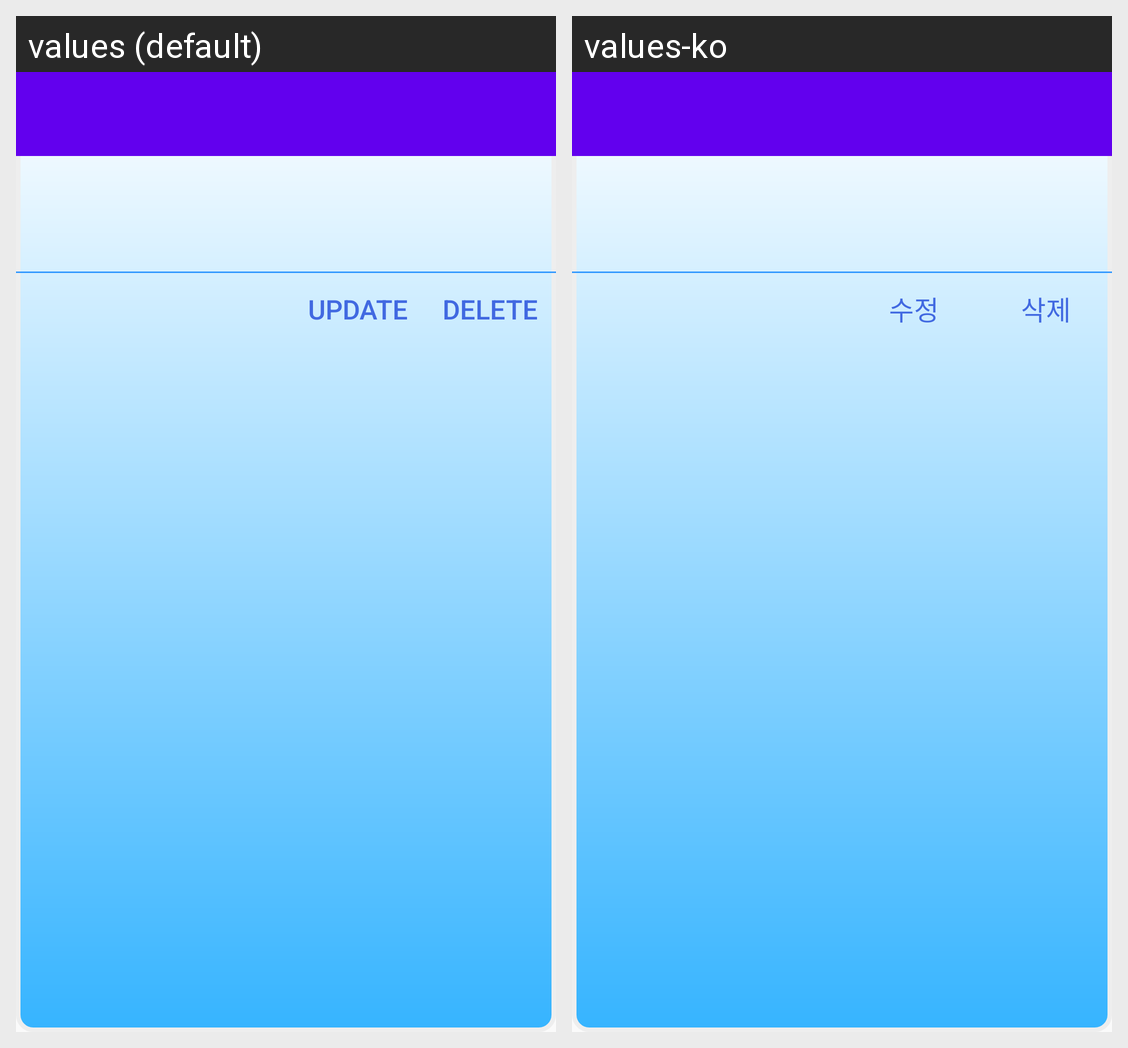

Strings drawn on this Android screen and how each of the app's shown locales translates them:
Android screen res/layout/modify_layout.xml rendered under 2 locales, left to right: values (default), values-ko. Device: Nexus 5 (rendered at 1080×1920; each locale shown at half size, 540×960, under a caption strip naming it); theme AppTheme.
Strings drawn on this screen, with the default value and each locale's value (text and hints the layout hard-codes, and strings that could not be matched under every locale, appear in the picture but are not listed):

btn_update
  values: Update
  values-ko: 수정

btn_delete
  values: Delete
  values-ko: 삭제
